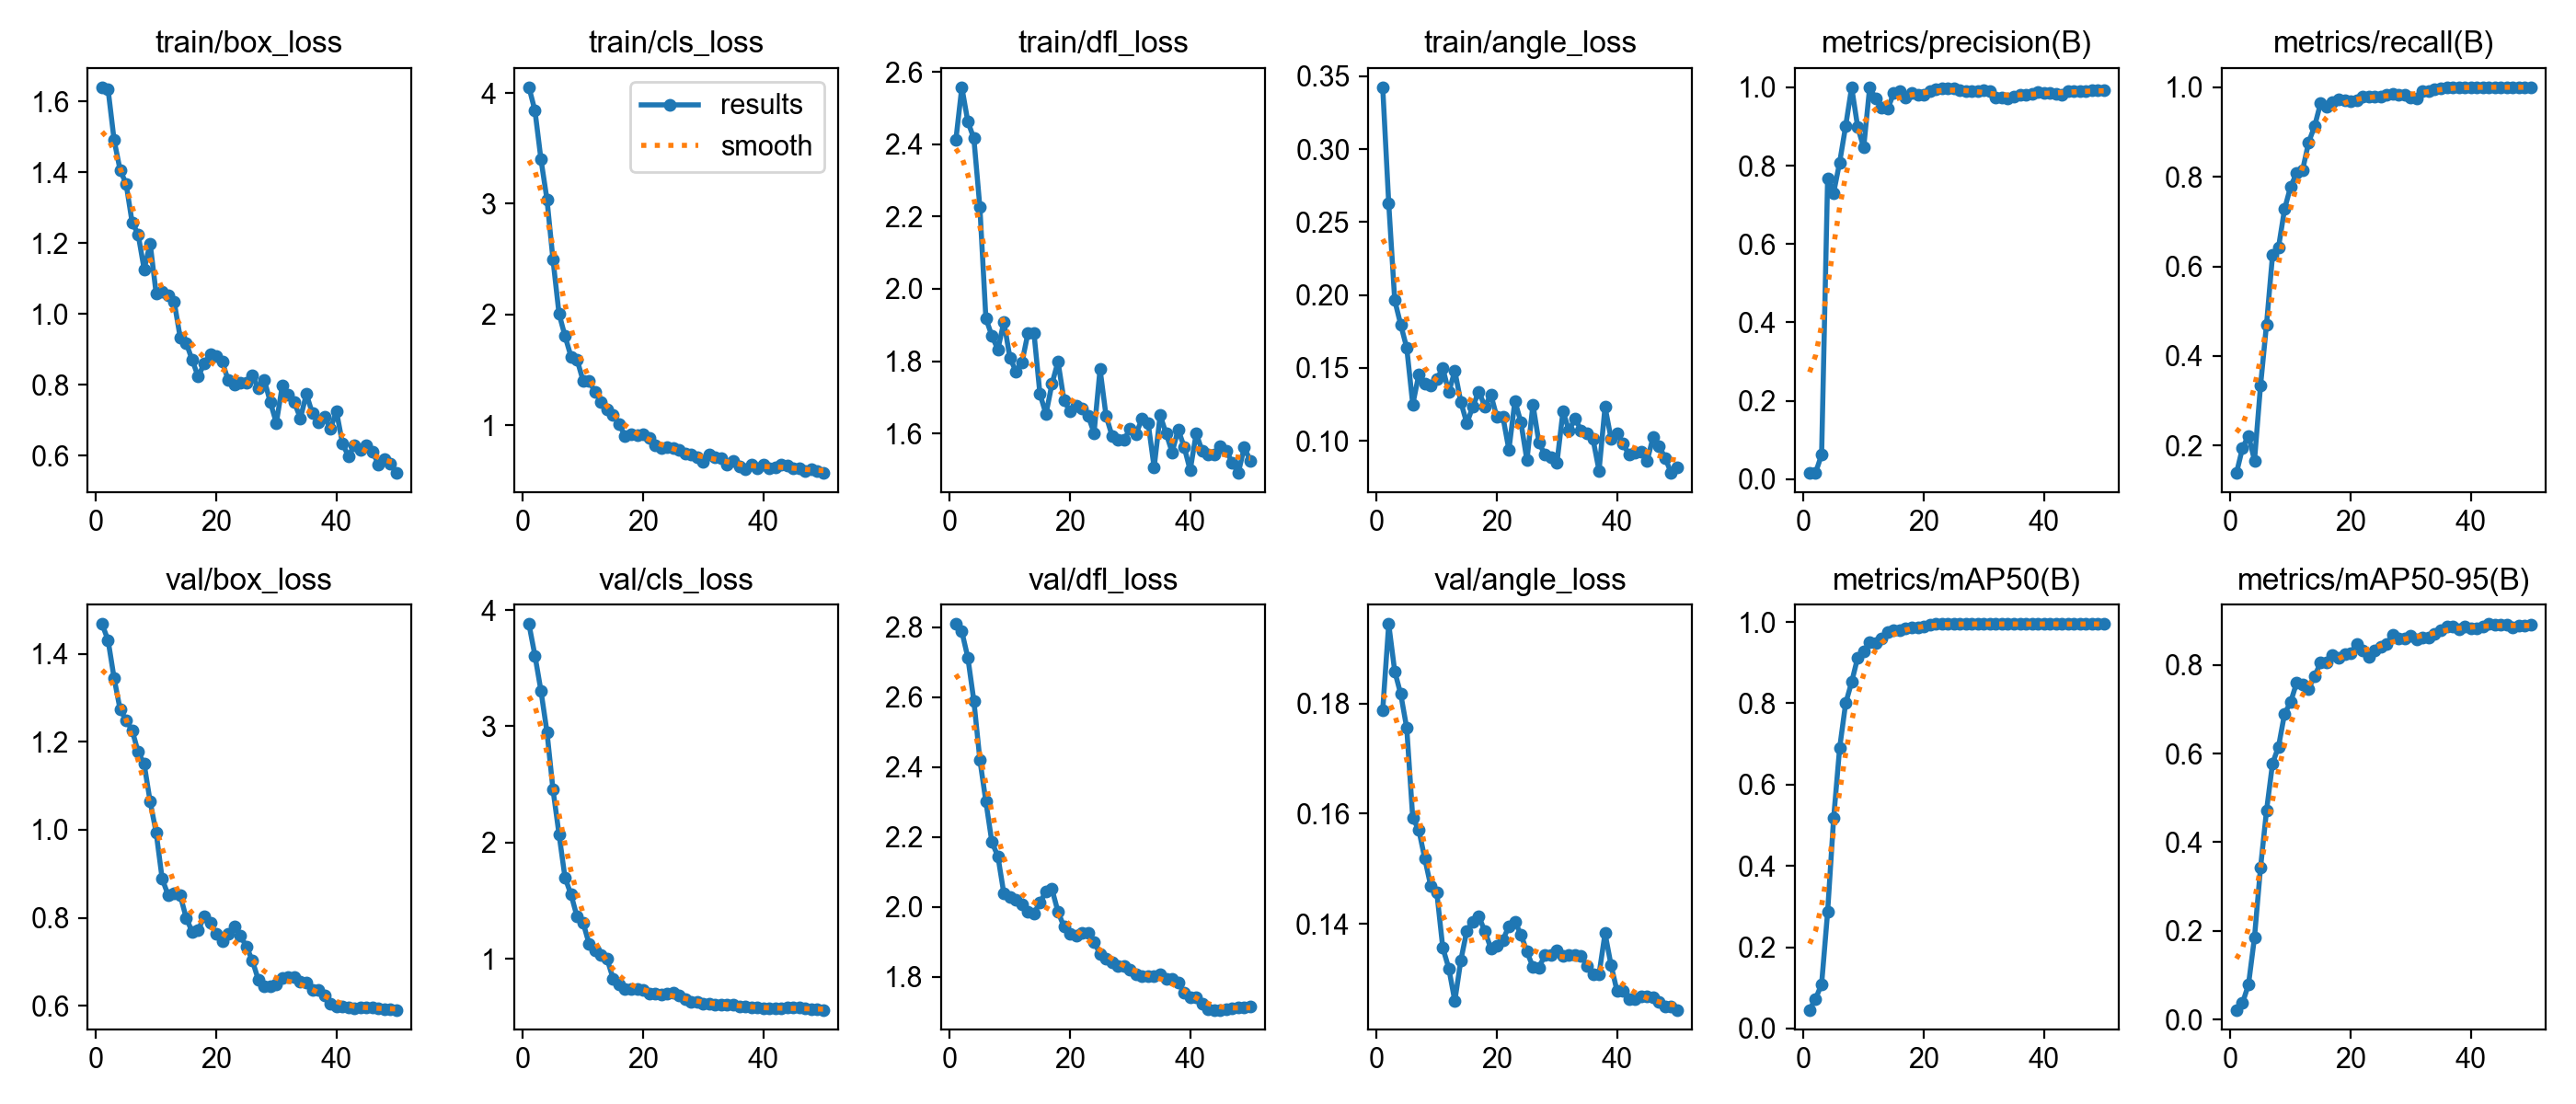

Source data for this figure (header and first rows):
epoch, time, train/box_loss, train/cls_loss, train/dfl_loss, train/angle_loss, metrics/precision(B), metrics/recall(B), metrics/mAP50(B), metrics/mAP50-95(B), val/box_loss, val/cls_loss, val/dfl_loss, val/angle_loss, lr/pg0, lr/pg1, lr/pg2
1, 17.81, 1.64, 4.052, 2.411, 0.3425, 0.0156, 0.1389, 0.04594, 0.0219, 1.467, 3.88, 2.809, 0.1788, 2.858e-05, 2.858e-05, 2.858e-05
2, 33.5, 1.633, 3.84, 2.558, 0.2629, 0.01634, 0.1944, 0.07331, 0.03682, 1.431, 3.608, 2.788, 0.1944, 7.00353e-05, 7.00353e-05, 7.00353e-05
3, 50.58, 1.491, 3.4, 2.462, 0.1964, 0.06236, 0.2222, 0.1089, 0.07895, 1.345, 3.305, 2.713, 0.1858, 0.0001098, 0.0001098, 0.0001098
4, 66.53, 1.406, 3.038, 2.416, 0.1797, 0.767, 0.1667, 0.2867, 0.1854, 1.274, 2.951, 2.589, 0.1817, 0.0001479, 0.0001479, 0.0001479
5, 84.21, 1.367, 2.496, 2.226, 0.1638, 0.7306, 0.3333, 0.517, 0.3422, 1.249, 2.456, 2.421, 0.1755, 0.0001842, 0.0001842, 0.0001842
6, 101.4, 1.258, 2.007, 1.919, 0.1249, 0.808, 0.4705, 0.69, 0.4711, 1.226, 2.073, 2.301, 0.1592, 0.0002189, 0.0002189, 0.0002189
7, 117.3, 1.225, 1.804, 1.87, 0.1454, 0.9007, 0.625, 0.8, 0.5777, 1.177, 1.697, 2.185, 0.1571, 0.0002518, 0.0002518, 0.0002518
8, 131.9, 1.126, 1.619, 1.833, 0.1389, 1, 0.643, 0.8522, 0.6158, 1.15, 1.553, 2.145, 0.1519, 0.0002831, 0.0002831, 0.0002831
9, 147, 1.199, 1.592, 1.909, 0.1377, 0.8988, 0.7278, 0.9122, 0.6899, 1.064, 1.362, 2.037, 0.1469, 0.0003127, 0.0003127, 0.0003127
10, 162.5, 1.057, 1.402, 1.809, 0.1425, 0.8458, 0.7777, 0.9275, 0.7157, 0.9936, 1.312, 2.027, 0.1457, 0.0003406, 0.0003406, 0.0003406
11, 178.2, 1.063, 1.4, 1.772, 0.1498, 1, 0.8081, 0.9508, 0.7593, 0.8889, 1.129, 2.021, 0.1357, 0.0003667, 0.0003667, 0.0003667
12, 191.8, 1.052, 1.298, 1.796, 0.1334, 0.9706, 0.8147, 0.9473, 0.755, 0.8514, 1.072, 2.007, 0.1319, 0.0003912, 0.0003912, 0.0003912
13, 205.8, 1.034, 1.212, 1.877, 0.148, 0.9488, 0.8767, 0.9596, 0.7464, 0.8552, 1.033, 1.987, 0.126, 0.000414, 0.000414, 0.000414
14, 219, 0.9336, 1.145, 1.879, 0.1266, 0.9445, 0.9128, 0.9755, 0.7746, 0.8513, 0.9975, 1.981, 0.1334, 0.0004351, 0.0004351, 0.0004351
15, 232.5, 0.918, 1.092, 1.709, 0.1121, 0.9849, 0.9647, 0.9802, 0.8052, 0.8, 0.8296, 2.012, 0.1388, 0.0004545, 0.0004545, 0.0004545
16, 245.4, 0.8698, 1.013, 1.654, 0.1236, 0.9911, 0.9571, 0.9806, 0.8062, 0.7679, 0.7787, 2.044, 0.1403, 0.0004722, 0.0004722, 0.0004722
17, 259.3, 0.8228, 0.8981, 1.737, 0.1339, 0.973, 0.9678, 0.9836, 0.823, 0.7717, 0.7379, 2.05, 0.1414, 0.0004881, 0.0004881, 0.0004881
18, 272.7, 0.8604, 0.9194, 1.799, 0.1235, 0.9859, 0.9722, 0.9861, 0.816, 0.8039, 0.7391, 1.986, 0.1386, 0.0005024, 0.0005024, 0.0005024
19, 285.7, 0.8862, 0.9074, 1.692, 0.1316, 0.9797, 0.9707, 0.9872, 0.8243, 0.7884, 0.7404, 1.943, 0.1356, 0.000515, 0.000515, 0.000515
20, 298.8, 0.8819, 0.9198, 1.66, 0.1163, 0.9807, 0.9693, 0.9897, 0.8264, 0.7633, 0.7275, 1.924, 0.136, 0.0005259, 0.0005259, 0.0005259
21, 312.3, 0.8646, 0.8839, 1.677, 0.1165, 0.9913, 0.9717, 0.9929, 0.8471, 0.7479, 0.7026, 1.918, 0.1371, 0.0005351, 0.0005351, 0.0005351
22, 325.1, 0.8124, 0.8172, 1.67, 0.09387, 0.9957, 0.9798, 0.995, 0.8324, 0.7633, 0.6957, 1.924, 0.1396, 0.0005426, 0.0005426, 0.0005426
23, 338, 0.7998, 0.7942, 1.65, 0.1274, 0.9968, 0.979, 0.995, 0.819, 0.7812, 0.6953, 1.925, 0.1404, 0.0005484, 0.0005484, 0.0005484
24, 351, 0.8052, 0.8035, 1.601, 0.1128, 0.9967, 0.9782, 0.995, 0.832, 0.76, 0.7017, 1.9, 0.1381, 0.0005525, 0.0005525, 0.0005525
25, 364.5, 0.806, 0.7938, 1.778, 0.08659, 0.9961, 0.9788, 0.995, 0.8403, 0.7352, 0.7062, 1.865, 0.135, 0.000555, 0.000555, 0.000555
26, 378.1, 0.8273, 0.7752, 1.649, 0.125, 0.9917, 0.9833, 0.995, 0.8466, 0.7034, 0.6822, 1.853, 0.1322, 0.0005557, 0.0005557, 0.0005557
27, 391.4, 0.7896, 0.7438, 1.593, 0.09876, 0.9903, 0.9848, 0.995, 0.8681, 0.6594, 0.6521, 1.842, 0.1321, 0.0005547, 0.0005547, 0.0005547
28, 404.6, 0.8135, 0.7353, 1.584, 0.09044, 0.9909, 0.9832, 0.995, 0.8597, 0.6448, 0.6258, 1.83, 0.1343, 0.000552, 0.000552, 0.000552
29, 417.6, 0.7507, 0.7096, 1.582, 0.08878, 0.9909, 0.9832, 0.995, 0.8597, 0.6448, 0.6258, 1.83, 0.1343, 0.0005476, 0.0005476, 0.0005476
30, 431.2, 0.6921, 0.6702, 1.613, 0.0851, 0.9935, 0.9776, 0.995, 0.8654, 0.6496, 0.6154, 1.821, 0.1352, 0.0005415, 0.0005415, 0.0005415
31, 444.9, 0.7982, 0.7363, 1.599, 0.1204, 0.9898, 0.9753, 0.995, 0.8585, 0.6633, 0.6117, 1.808, 0.1343, 0.0005338, 0.0005338, 0.0005338
32, 458, 0.7713, 0.7095, 1.642, 0.1069, 0.9735, 0.9908, 0.995, 0.8619, 0.665, 0.6086, 1.802, 0.1343, 0.0005243, 0.0005243, 0.0005243
33, 472.3, 0.7508, 0.6994, 1.63, 0.1153, 0.9735, 0.9908, 0.995, 0.8619, 0.665, 0.6086, 1.802, 0.1343, 0.0005131, 0.0005131, 0.0005131
34, 486.2, 0.7051, 0.6398, 1.506, 0.1073, 0.9722, 0.9955, 0.995, 0.8704, 0.6544, 0.6064, 1.801, 0.1342, 0.0004953, 0.0004953, 0.0004953
35, 500.4, 0.7737, 0.6771, 1.651, 0.1051, 0.9769, 0.9974, 0.995, 0.8794, 0.6534, 0.6048, 1.807, 0.1324, 0.000467, 0.000467, 0.000467
36, 514.1, 0.7196, 0.6279, 1.6, 0.1012, 0.9802, 1, 0.995, 0.8875, 0.6361, 0.5915, 1.793, 0.1309, 0.0004387, 0.0004387, 0.0004387
37, 528.4, 0.6938, 0.6002, 1.548, 0.07958, 0.9802, 1, 0.995, 0.8875, 0.6361, 0.5915, 1.793, 0.1309, 0.0004104, 0.0004104, 0.0004104
38, 542.5, 0.7105, 0.6398, 1.611, 0.1234, 0.9822, 1, 0.995, 0.8814, 0.6233, 0.5802, 1.782, 0.1383, 0.0003821, 0.0003821, 0.0003821
39, 555.7, 0.6754, 0.61, 1.563, 0.1017, 0.9868, 1, 0.995, 0.8872, 0.605, 0.5777, 1.755, 0.1325, 0.0003538, 0.0003538, 0.0003538
40, 569.6, 0.7255, 0.6446, 1.498, 0.1054, 0.9863, 1, 0.995, 0.8834, 0.5981, 0.5737, 1.741, 0.1278, 0.0003255, 0.0003255, 0.0003255
41, 583.5, 0.635, 0.6083, 1.6, 0.09794, 0.9863, 1, 0.995, 0.8834, 0.5981, 0.5737, 1.741, 0.1278, 0.0002972, 0.0002972, 0.0002972
42, 598.7, 0.5978, 0.6154, 1.552, 0.09053, 0.9836, 1, 0.995, 0.8862, 0.5973, 0.5697, 1.722, 0.1264, 0.0002689, 0.0002689, 0.0002689
43, 612.4, 0.6304, 0.6437, 1.542, 0.09206, 0.9817, 1, 0.995, 0.8923, 0.5936, 0.5736, 1.706, 0.1264, 0.0002406, 0.0002406, 0.0002406
44, 626.9, 0.616, 0.6318, 1.542, 0.09228, 0.9891, 1, 0.995, 0.8919, 0.5971, 0.5775, 1.705, 0.1269, 0.0002123, 0.0002123, 0.0002123
45, 640.1, 0.6291, 0.6105, 1.565, 0.08614, 0.9891, 1, 0.995, 0.8919, 0.5971, 0.5775, 1.705, 0.1269, 0.0001841, 0.0001841, 0.0001841
46, 653.7, 0.611, 0.6068, 1.553, 0.1028, 0.9896, 1, 0.995, 0.8903, 0.5968, 0.5774, 1.706, 0.1267, 0.0001558, 0.0001558, 0.0001558
47, 667.1, 0.5756, 0.5877, 1.52, 0.09635, 0.9904, 1, 0.995, 0.8838, 0.5942, 0.5713, 1.71, 0.1259, 0.0001275, 0.0001275, 0.0001275
48, 681.4, 0.5896, 0.6049, 1.491, 0.08833, 0.9914, 1, 0.995, 0.8889, 0.5924, 0.5633, 1.712, 0.125, 9.91726e-05, 9.91726e-05, 9.91726e-05
49, 695, 0.5773, 0.5833, 1.561, 0.07801, 0.9914, 1, 0.995, 0.8889, 0.5924, 0.5633, 1.712, 0.125, 7.08784e-05, 7.08784e-05, 7.08784e-05
50, 708.9, 0.5512, 0.5677, 1.525, 0.08202, 0.9918, 1, 0.995, 0.89, 0.5911, 0.5604, 1.713, 0.1244, 4.25842e-05, 4.25842e-05, 4.25842e-05
